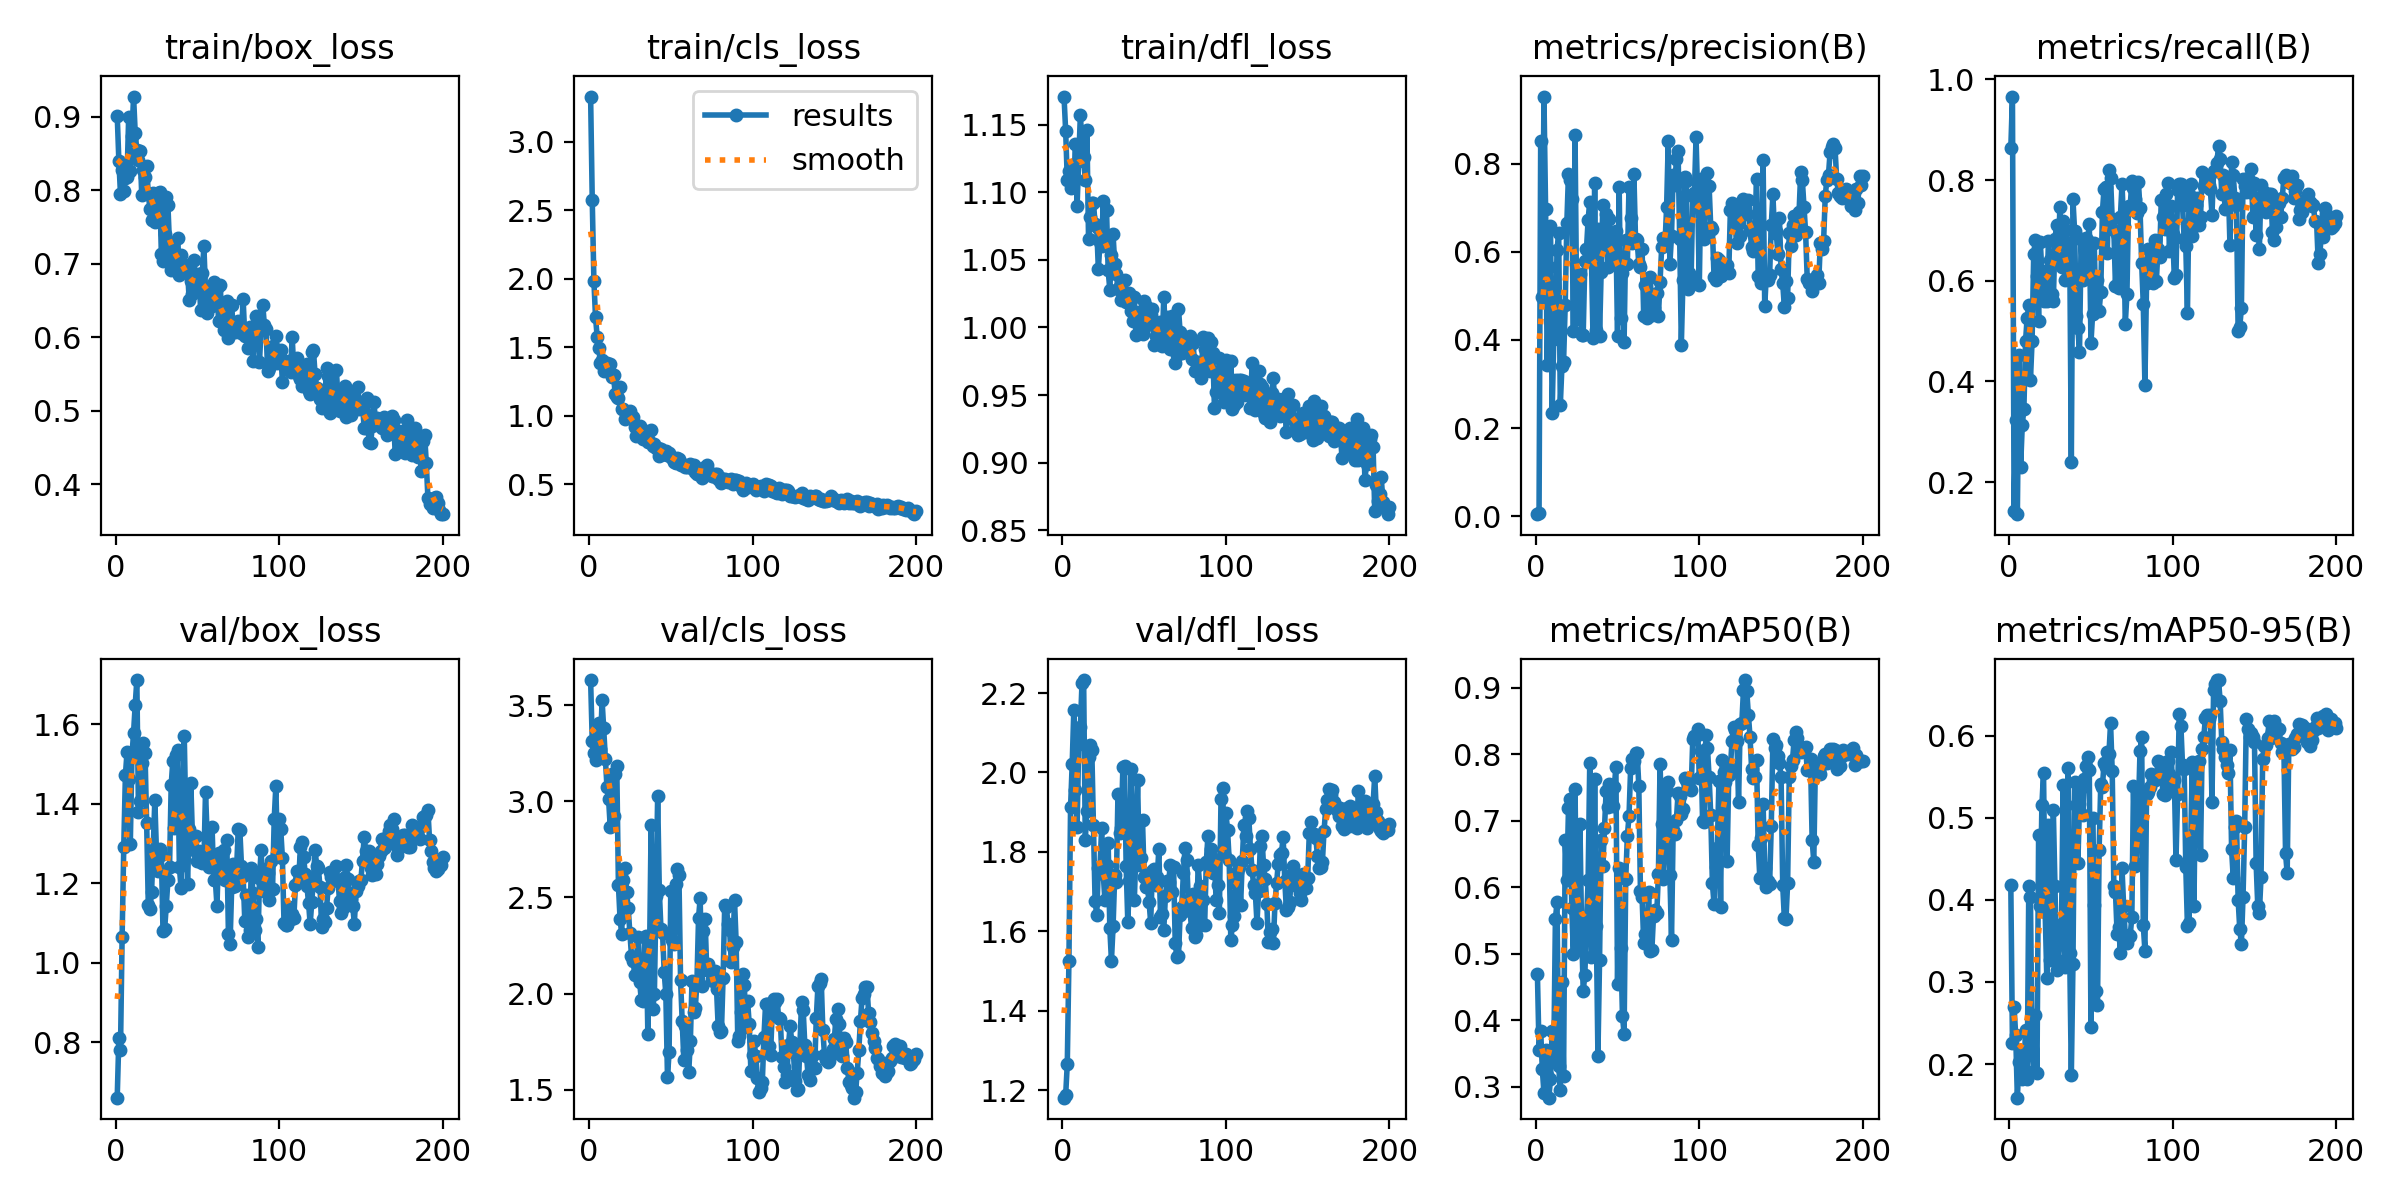

Values plotted in this chart, from the file beside it:
epoch, train/box_loss, train/cls_loss, train/dfl_loss, metrics/precision(B), metrics/recall(B), metrics/mAP50(B), metrics/mAP50-95(B), val/box_loss, val/cls_loss, val/dfl_loss, lr/pg0, lr/pg1, lr/pg2
1, 0.9018, 3.33, 1.171, 0.00487, 0.8636, 0.4694, 0.4175, 0.6609, 3.63, 1.181, 0.000125, 0.000125, 0.000125
2, 0.8405, 2.574, 1.146, 0.00709, 0.9659, 0.3559, 0.2258, 0.811, 3.313, 1.187, 0.0002612, 0.0002612, 0.0002612
3, 0.795, 1.986, 1.109, 0.8513, 0.1419, 0.3843, 0.2692, 0.781, 3.252, 1.266, 0.000396, 0.000396, 0.000396
4, 0.8275, 1.719, 1.116, 0.497, 0.3229, 0.3268, 0.235, 1.066, 3.216, 1.525, 0.0005295, 0.0005295, 0.0005295
5, 0.7995, 1.577, 1.103, 0.9523, 0.1364, 0.2906, 0.1591, 1.291, 3.323, 1.912, 0.0006616, 0.0006616, 0.0006616
6, 0.8166, 1.493, 1.118, 0.6975, 0.4529, 0.3561, 0.2022, 1.472, 3.409, 2.022, 0.0007924, 0.0007924, 0.0007924
7, 0.8179, 1.384, 1.108, 0.3422, 0.2301, 0.3186, 0.2134, 1.53, 3.272, 2.158, 0.0009218, 0.0009218, 0.0009218
8, 0.8993, 1.403, 1.135, 0.5648, 0.3131, 0.2839, 0.1817, 1.462, 3.528, 1.956, 0.00105, 0.00105, 0.00105
9, 0.8269, 1.329, 1.09, 0.6597, 0.3456, 0.3121, 0.1898, 1.297, 3.379, 1.864, 0.001177, 0.001177, 0.001177
10, 0.8746, 1.375, 1.123, 0.2344, 0.48, 0.3841, 0.2417, 1.519, 3.222, 2.071, 0.001194, 0.001194, 0.001194
11, 0.9277, 1.388, 1.157, 0.4027, 0.527, 0.3455, 0.1823, 1.579, 3.074, 2.115, 0.001188, 0.001188, 0.001188
12, 0.8787, 1.325, 1.136, 0.4202, 0.5513, 0.5531, 0.417, 1.649, 3.01, 2.226, 0.001182, 0.001182, 0.001182
13, 0.8544, 1.378, 1.126, 0.6049, 0.4025, 0.5776, 0.4039, 1.711, 2.865, 2.233, 0.001176, 0.001176, 0.001176
14, 0.8417, 1.282, 1.109, 0.6432, 0.48, 0.3311, 0.2145, 1.378, 3.143, 1.83, 0.00117, 0.00117, 0.00117
15, 0.8534, 1.298, 1.146, 0.2531, 0.6534, 0.295, 0.1911, 1.407, 2.925, 1.903, 0.001163, 0.001163, 0.001163
16, 0.7936, 1.159, 1.065, 0.3411, 0.6817, 0.4579, 0.2592, 1.503, 3.143, 2.04, 0.001157, 0.001157, 0.001157
17, 0.8276, 1.139, 1.082, 0.3506, 0.6101, 0.3166, 0.1893, 1.552, 3.182, 2.07, 0.001151, 0.001151, 0.001151
18, 0.8183, 1.131, 1.092, 0.4803, 0.5207, 0.6709, 0.4783, 1.528, 2.564, 2.056, 0.001145, 0.001145, 0.001145
19, 0.8334, 1.211, 1.092, 0.6661, 0.6778, 0.6115, 0.3921, 1.353, 2.389, 1.867, 0.001139, 0.001139, 0.001139
20, 0.795, 1.045, 1.077, 0.7774, 0.6187, 0.7191, 0.515, 1.145, 2.311, 1.675, 0.001132, 0.001132, 0.001132
21, 0.7749, 1.05, 1.074, 0.762, 0.5599, 0.7328, 0.5549, 1.136, 2.588, 1.642, 0.001126, 0.001126, 0.001126
22, 0.7596, 0.973, 1.043, 0.7192, 0.5728, 0.5698, 0.3857, 1.178, 2.655, 1.759, 0.00112, 0.00112, 0.00112
23, 0.7958, 1, 1.063, 0.4195, 0.5604, 0.5003, 0.3049, 1.284, 2.529, 1.762, 0.001114, 0.001114, 0.001114
24, 0.7566, 1.008, 1.06, 0.8661, 0.679, 0.7482, 0.4909, 1.41, 2.443, 1.859, 0.001108, 0.001108, 0.001108
25, 0.7797, 1.033, 1.093, 0.4786, 0.6418, 0.5398, 0.3263, 1.278, 2.316, 1.744, 0.001102, 0.001102, 0.001102
26, 0.796, 0.99, 1.062, 0.4478, 0.5731, 0.5075, 0.3284, 1.232, 2.197, 1.678, 0.001095, 0.001095, 0.001095
27, 0.7976, 0.9925, 1.087, 0.5499, 0.5597, 0.6952, 0.5092, 1.285, 2.171, 1.768, 0.001089, 0.001089, 0.001089
28, 0.7129, 0.9171, 1.042, 0.4122, 0.6837, 0.54, 0.4165, 1.271, 2.094, 1.822, 0.001083, 0.001083, 0.001083
29, 0.7038, 0.8506, 1.028, 0.4117, 0.7102, 0.4443, 0.3147, 1.079, 2.183, 1.608, 0.001077, 0.001077, 0.001077
30, 0.7407, 0.8965, 1.054, 0.5791, 0.6389, 0.468, 0.326, 1.084, 2.292, 1.526, 0.001071, 0.001071, 0.001071
31, 0.7902, 0.9229, 1.069, 0.6063, 0.7468, 0.5468, 0.3482, 1.143, 2.059, 1.612, 0.001064, 0.001064, 0.001064
32, 0.78, 0.899, 1.047, 0.6726, 0.6275, 0.6105, 0.3708, 1.207, 1.966, 1.741, 0.001058, 0.001058, 0.001058
33, 0.7249, 0.8304, 1.04, 0.7138, 0.7179, 0.7867, 0.5401, 1.241, 1.963, 1.725, 0.001052, 0.001052, 0.001052
34, 0.6909, 0.889, 1.028, 0.5938, 0.6018, 0.4954, 0.3183, 1.447, 2.295, 1.947, 0.001046, 0.001046, 0.001046
35, 0.7161, 0.8439, 1.03, 0.4046, 0.7017, 0.5324, 0.3284, 1.507, 2.3, 1.849, 0.00104, 0.00104, 0.00104
36, 0.7093, 0.8057, 1.02, 0.7565, 0.6569, 0.7624, 0.5609, 1.339, 1.789, 1.86, 0.001033, 0.001033, 0.001033
37, 0.7, 0.8137, 1.027, 0.4228, 0.6752, 0.5413, 0.3351, 1.521, 2.179, 2.014, 0.001027, 0.001027, 0.001027
38, 0.735, 0.8936, 1.035, 0.651, 0.2396, 0.3469, 0.1861, 1.536, 2.878, 2.017, 0.001021, 0.001021, 0.001021
39, 0.6848, 0.7775, 1.019, 0.4093, 0.7616, 0.4913, 0.3219, 1.242, 1.921, 1.763, 0.001015, 0.001015, 0.001015
40, 0.7118, 0.7913, 1.024, 0.5547, 0.6988, 0.6721, 0.5433, 1.189, 1.998, 1.623, 0.001009, 0.001009, 0.001009
41, 0.6996, 0.76, 1.025, 0.7064, 0.5304, 0.6318, 0.515, 1.378, 2.506, 1.726, 0.001002, 0.001002, 0.001002
42, 0.6895, 0.7614, 1.012, 0.6135, 0.5059, 0.69, 0.4448, 1.57, 3.029, 2.009, 0.0009963, 0.0009963, 0.0009963
43, 0.6966, 0.7069, 1.005, 0.6869, 0.4585, 0.7443, 0.5163, 1.351, 2.538, 1.844, 0.0009901, 0.0009901, 0.0009901
44, 0.6933, 0.7554, 1.022, 0.5659, 0.6827, 0.7208, 0.5357, 1.199, 2.338, 1.679, 0.0009839, 0.0009839, 0.0009839
45, 0.6503, 0.7214, 0.9941, 0.6754, 0.6008, 0.7551, 0.503, 1.336, 2.313, 1.804, 0.0009778, 0.0009778, 0.0009778
46, 0.6772, 0.7161, 1.004, 0.5972, 0.6125, 0.7539, 0.5469, 1.453, 2.11, 1.98, 0.0009716, 0.0009716, 0.0009716
47, 0.6589, 0.7419, 1.012, 0.5896, 0.6856, 0.7225, 0.5629, 1.317, 1.998, 1.768, 0.0009654, 0.0009654, 0.0009654
48, 0.7052, 0.711, 0.9979, 0.5851, 0.678, 0.7508, 0.5742, 1.284, 1.567, 1.784, 0.0009592, 0.0009592, 0.0009592
49, 0.6789, 0.7293, 0.9954, 0.6471, 0.7129, 0.7808, 0.5585, 1.318, 1.696, 1.879, 0.000953, 0.000953, 0.000953
50, 0.6643, 0.7014, 1.02, 0.4081, 0.476, 0.455, 0.2448, 1.257, 2.533, 1.736, 0.0009468, 0.0009468, 0.0009468
51, 0.6865, 0.6897, 1.016, 0.746, 0.5331, 0.6299, 0.4995, 1.281, 2.278, 1.712, 0.0009406, 0.0009406, 0.0009406
52, 0.6366, 0.6621, 1.002, 0.4503, 0.6752, 0.5094, 0.3936, 1.254, 2.256, 1.712, 0.0009344, 0.0009344, 0.0009344
53, 0.6868, 0.6533, 1.004, 0.5529, 0.539, 0.4073, 0.2884, 1.252, 2.569, 1.675, 0.0009283, 0.0009283, 0.0009283
54, 0.7235, 0.6912, 1.009, 0.3947, 0.6008, 0.3797, 0.2715, 1.255, 2.65, 1.621, 0.0009221, 0.0009221, 0.0009221
55, 0.6643, 0.6857, 1.014, 0.6275, 0.5409, 0.6124, 0.4609, 1.431, 2.619, 1.752, 0.0009159, 0.0009159, 0.0009159
56, 0.6326, 0.6401, 0.987, 0.5732, 0.5774, 0.6776, 0.5409, 1.319, 2.072, 1.758, 0.0009097, 0.0009097, 0.0009097
57, 0.6557, 0.6451, 0.9938, 0.7472, 0.7367, 0.7068, 0.5373, 1.24, 1.856, 1.715, 0.0009035, 0.0009035, 0.0009035
58, 0.6591, 0.6363, 0.9895, 0.6771, 0.7821, 0.779, 0.5663, 1.269, 1.655, 1.737, 0.0008973, 0.0008973, 0.0008973
59, 0.6424, 0.6233, 0.9979, 0.6201, 0.7863, 0.7938, 0.5614, 1.342, 1.834, 1.807, 0.0008911, 0.0008911, 0.0008911
60, 0.6752, 0.6248, 1.004, 0.7755, 0.6555, 0.7901, 0.5802, 1.208, 1.706, 1.637, 0.0008849, 0.0008849, 0.0008849
... 140 more rows
